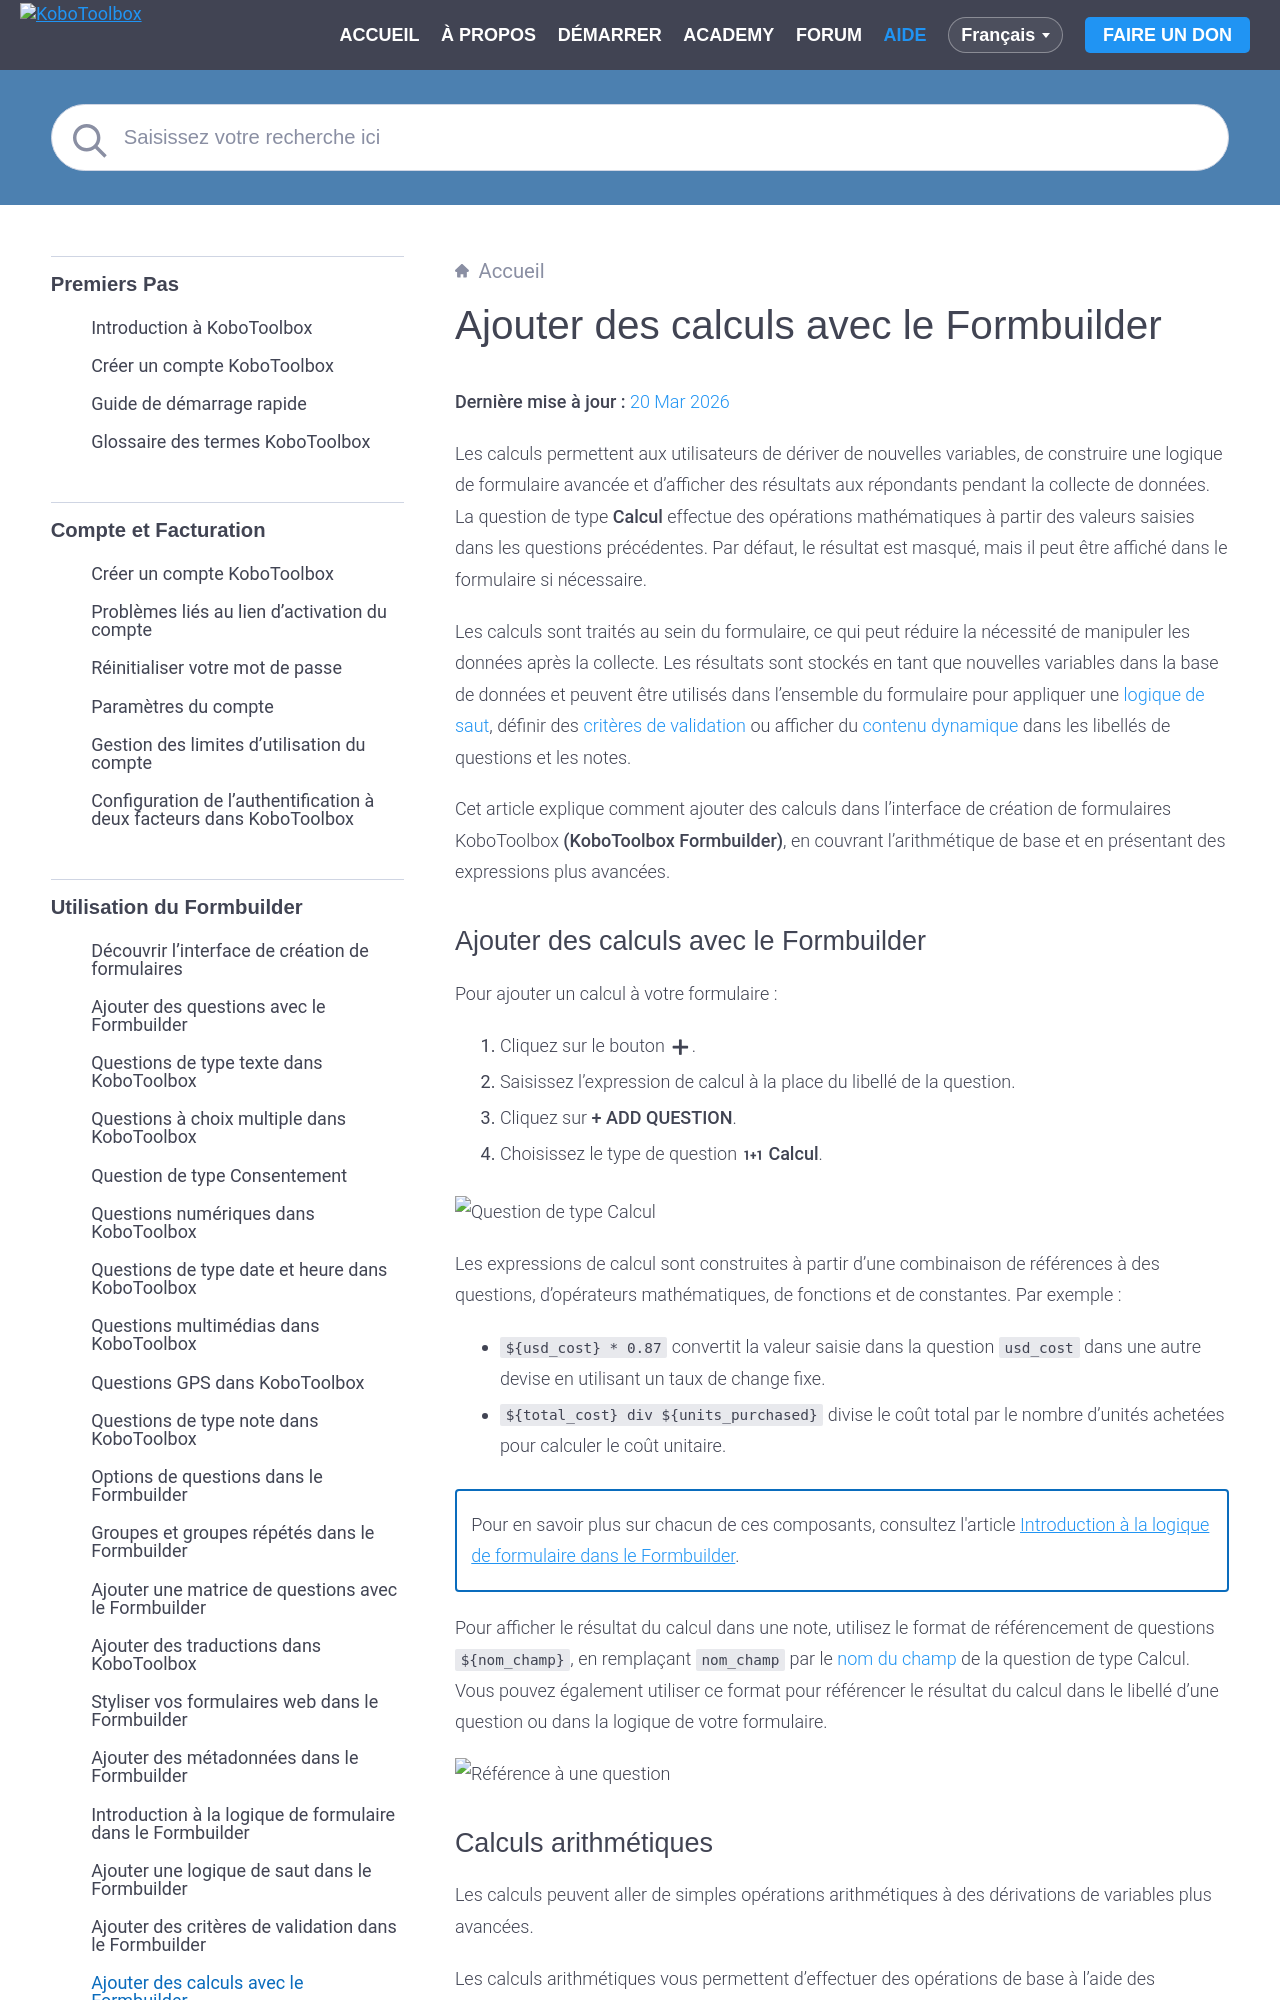

repository: kobotoolbox/docs · page: fr/calculate_questions.html · generator: sphinx

# Ajouter des calculs avec le Formbuilder
**Dernière mise à jour :** <a href="https://github.com/kobotoolbox/docs/blob/04d161b3ce12a8f18d4145536cbba7c2fa3149ae/source/calculate_questions.md" class="reference">20 Mar 2026</a>

Les calculs permettent aux utilisateurs de dériver de nouvelles variables, de construire une logique de formulaire avancée et d'afficher des résultats aux répondants pendant la collecte de données. La question de type **Calcul** effectue des opérations mathématiques à partir des valeurs saisies dans les questions précédentes. Par défaut, le résultat est masqué, mais il peut être affiché dans le formulaire si nécessaire.

Les calculs sont traités au sein du formulaire, ce qui peut réduire la nécessité de manipuler les données après la collecte. Les résultats sont stockés en tant que nouvelles variables dans la base de données et peuvent être utilisés dans l'ensemble du formulaire pour appliquer une [logique de saut](https://support.kobotoolbox.org/fr/skip_logic.html), définir des [critères de validation](https://support.kobotoolbox.org/fr/validation_criteria.html) ou afficher du [contenu dynamique](https://support.kobotoolbox.org/fr/form_logic.html#question-referencing) dans les libellés de questions et les notes.
